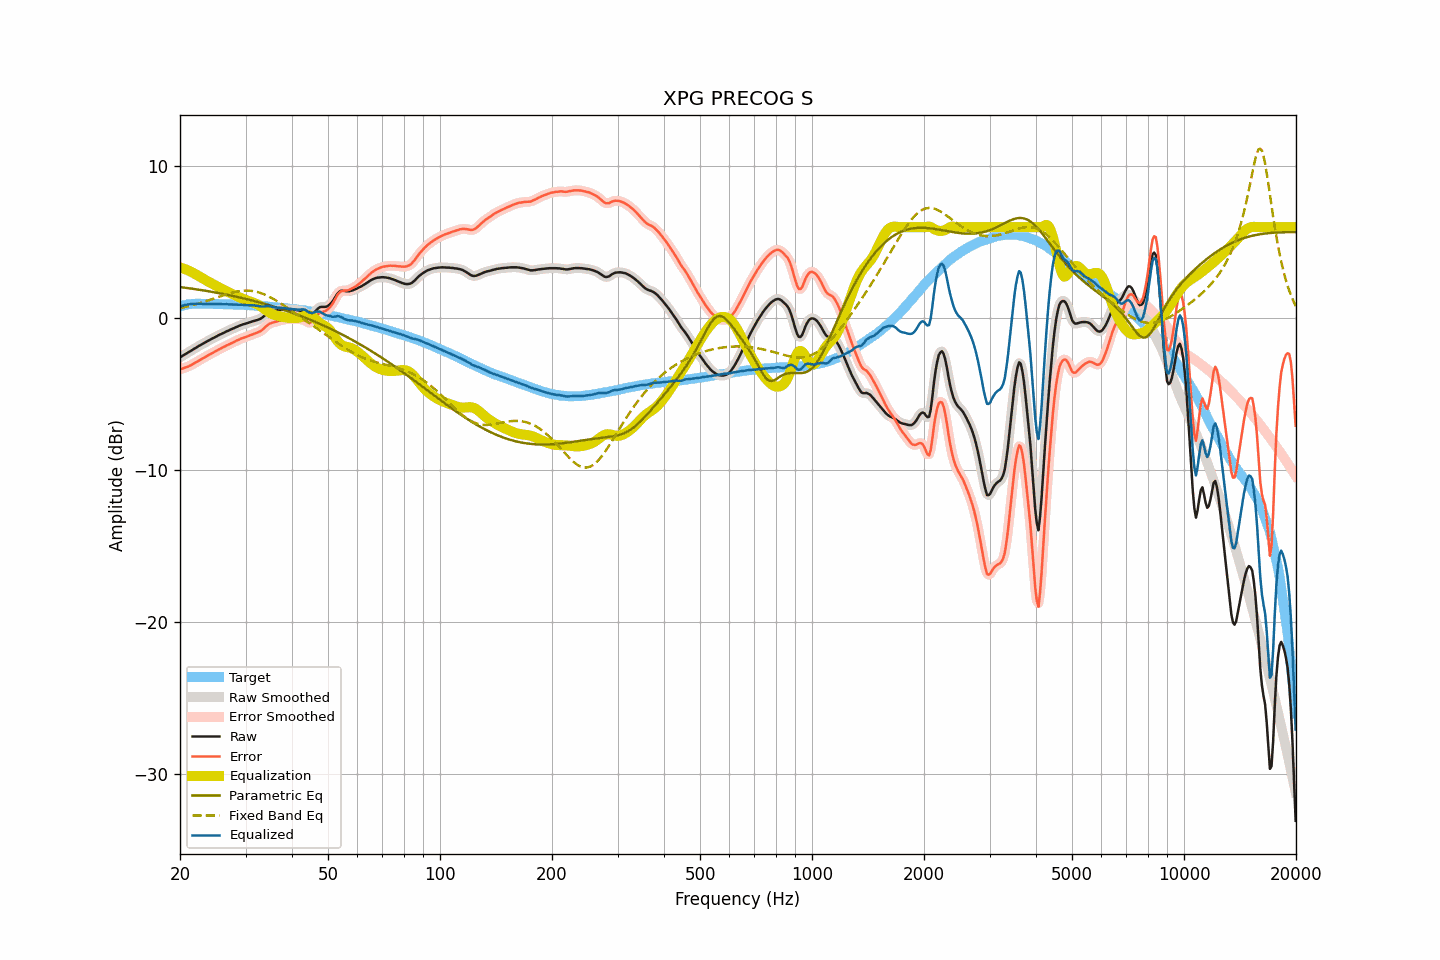

Values plotted in this chart, from the file beside it:
frequency, raw, smoothed, error, error_smoothed, equalization, parametric_eq, fixed_band_eq, equalized_raw, equalized_smoothed, target
20.00, -2.57, -2.57, -3.36, -3.36, 3.36, 2.06, 0.68, 0.79, 0.79, 0.79
20.20, -2.50, -2.50, -3.32, -3.32, 3.32, 2.05, 0.70, 0.83, 0.82, 0.82
20.40, -2.44, -2.44, -3.29, -3.28, 3.29, 2.03, 0.72, 0.85, 0.85, 0.85
20.61, -2.37, -2.37, -3.24, -3.25, 3.25, 2.02, 0.75, 0.88, 0.88, 0.87
20.81, -2.31, -2.31, -3.21, -3.21, 3.21, 2.01, 0.77, 0.90, 0.90, 0.90
21.02, -2.24, -2.24, -3.17, -3.16, 3.16, 1.99, 0.80, 0.92, 0.92, 0.93
21.23, -2.18, -2.18, -3.12, -3.12, 3.11, 1.98, 0.82, 0.93, 0.93, 0.94
21.44, -2.12, -2.11, -3.07, -3.06, 3.06, 1.96, 0.85, 0.94, 0.95, 0.95
21.66, -2.05, -2.05, -3.01, -3.01, 3.01, 1.95, 0.88, 0.96, 0.95, 0.96
21.87, -1.99, -1.99, -2.94, -2.95, 2.95, 1.93, 0.91, 0.96, 0.96, 0.96
22.09, -1.93, -1.92, -2.89, -2.89, 2.89, 1.92, 0.93, 0.96, 0.96, 0.97
22.31, -1.86, -1.86, -2.82, -2.83, 2.83, 1.90, 0.96, 0.97, 0.96, 0.97
22.54, -1.80, -1.80, -2.76, -2.76, 2.76, 1.88, 1.00, 0.96, 0.96, 0.97
22.76, -1.74, -1.74, -2.70, -2.70, 2.70, 1.87, 1.03, 0.96, 0.96, 0.96
22.99, -1.68, -1.68, -2.63, -2.64, 2.64, 1.85, 1.06, 0.96, 0.96, 0.95
23.22, -1.62, -1.62, -2.57, -2.57, 2.58, 1.83, 1.09, 0.96, 0.96, 0.95
23.45, -1.56, -1.56, -2.51, -2.51, 2.52, 1.82, 1.13, 0.96, 0.96, 0.95
23.69, -1.50, -1.50, -2.45, -2.45, 2.46, 1.80, 1.16, 0.96, 0.95, 0.95
23.92, -1.45, -1.44, -2.40, -2.40, 2.40, 1.78, 1.20, 0.95, 0.95, 0.95
24.16, -1.39, -1.39, -2.35, -2.34, 2.34, 1.76, 1.23, 0.95, 0.95, 0.96
24.40, -1.33, -1.33, -2.29, -2.29, 2.28, 1.74, 1.27, 0.95, 0.95, 0.96
24.65, -1.28, -1.28, -2.23, -2.23, 2.23, 1.72, 1.30, 0.95, 0.95, 0.95
24.89, -1.22, -1.22, -2.16, -2.17, 2.17, 1.71, 1.34, 0.95, 0.95, 0.95
25.14, -1.17, -1.16, -2.11, -2.11, 2.11, 1.69, 1.38, 0.94, 0.95, 0.95
25.39, -1.11, -1.11, -2.05, -2.06, 2.06, 1.67, 1.41, 0.95, 0.95, 0.95
25.65, -1.06, -1.06, -2.00, -2.00, 2.00, 1.65, 1.45, 0.94, 0.94, 0.94
25.91, -1.01, -1.01, -1.94, -1.95, 1.94, 1.63, 1.48, 0.94, 0.94, 0.93
26.16, -0.96, -0.96, -1.89, -1.89, 1.89, 1.61, 1.52, 0.93, 0.93, 0.93
26.43, -0.91, -0.91, -1.84, -1.84, 1.84, 1.58, 1.55, 0.93, 0.93, 0.93
26.69, -0.85, -0.86, -1.78, -1.78, 1.79, 1.56, 1.59, 0.94, 0.93, 0.93
26.96, -0.81, -0.81, -1.74, -1.73, 1.73, 1.54, 1.62, 0.93, 0.93, 0.93
27.23, -0.76, -0.76, -1.69, -1.68, 1.68, 1.52, 1.65, 0.92, 0.92, 0.93
27.50, -0.71, -0.71, -1.63, -1.64, 1.63, 1.50, 1.68, 0.92, 0.92, 0.93
27.77, -0.67, -0.66, -1.58, -1.58, 1.58, 1.47, 1.71, 0.91, 0.91, 0.91
28.05, -0.62, -0.62, -1.53, -1.53, 1.53, 1.45, 1.73, 0.91, 0.91, 0.91
28.33, -0.57, -0.57, -1.47, -1.48, 1.48, 1.43, 1.76, 0.91, 0.90, 0.90
28.62, -0.53, -0.52, -1.43, -1.42, 1.43, 1.40, 1.78, 0.90, 0.90, 0.90
28.90, -0.48, -0.48, -1.38, -1.38, 1.38, 1.38, 1.79, 0.90, 0.90, 0.90
29.19, -0.44, -0.44, -1.32, -1.33, 1.34, 1.36, 1.81, 0.90, 0.90, 0.89
29.48, -0.40, -0.40, -1.29, -1.29, 1.29, 1.33, 1.82, 0.89, 0.89, 0.89
29.78, -0.37, -0.37, -1.25, -1.25, 1.25, 1.31, 1.83, 0.88, 0.88, 0.88
30.08, -0.34, -0.34, -1.22, -1.22, 1.21, 1.28, 1.83, 0.87, 0.87, 0.88
30.38, -0.31, -0.31, -1.18, -1.18, 1.17, 1.25, 1.83, 0.86, 0.87, 0.87
30.68, -0.27, -0.27, -1.14, -1.14, 1.14, 1.23, 1.82, 0.87, 0.86, 0.87
30.99, -0.24, -0.24, -1.09, -1.09, 1.10, 1.20, 1.82, 0.86, 0.86, 0.86
31.30, -0.20, -0.20, -1.05, -1.06, 1.06, 1.17, 1.80, 0.86, 0.86, 0.85
31.61, -0.17, -0.17, -1.02, -1.02, 1.03, 1.15, 1.79, 0.86, 0.86, 0.85
31.93, -0.14, -0.14, -0.98, -0.98, 0.98, 1.12, 1.76, 0.85, 0.85, 0.84
32.24, -0.11, -0.11, -0.93, -0.94, 0.94, 1.09, 1.74, 0.83, 0.83, 0.83
32.57, -0.07, -0.07, -0.89, -0.89, 0.88, 1.06, 1.71, 0.81, 0.81, 0.82
32.89, -0.03, -0.02, -0.85, -0.84, 0.81, 1.03, 1.68, 0.78, 0.79, 0.82
33.22, 0.04, 0.04, -0.77, -0.77, 0.74, 1.00, 1.64, 0.78, 0.78, 0.81
33.55, 0.12, 0.13, -0.68, -0.68, 0.66, 0.97, 1.60, 0.78, 0.79, 0.81
33.89, 0.22, 0.22, -0.57, -0.58, 0.58, 0.94, 1.55, 0.80, 0.80, 0.79
34.23, 0.31, 0.31, -0.48, -0.48, 0.50, 0.91, 1.51, 0.81, 0.81, 0.79
34.57, 0.38, 0.38, -0.39, -0.40, 0.43, 0.88, 1.45, 0.81, 0.81, 0.78
34.92, 0.43, 0.43, -0.33, -0.34, 0.36, 0.85, 1.40, 0.79, 0.79, 0.76
35.27, 0.46, 0.46, -0.30, -0.29, 0.31, 0.82, 1.34, 0.77, 0.77, 0.76
35.62, 0.48, 0.48, -0.26, -0.26, 0.26, 0.79, 1.29, 0.74, 0.74, 0.75
35.97, 0.50, 0.50, -0.23, -0.23, 0.22, 0.75, 1.22, 0.72, 0.72, 0.73
... 635 more rows
